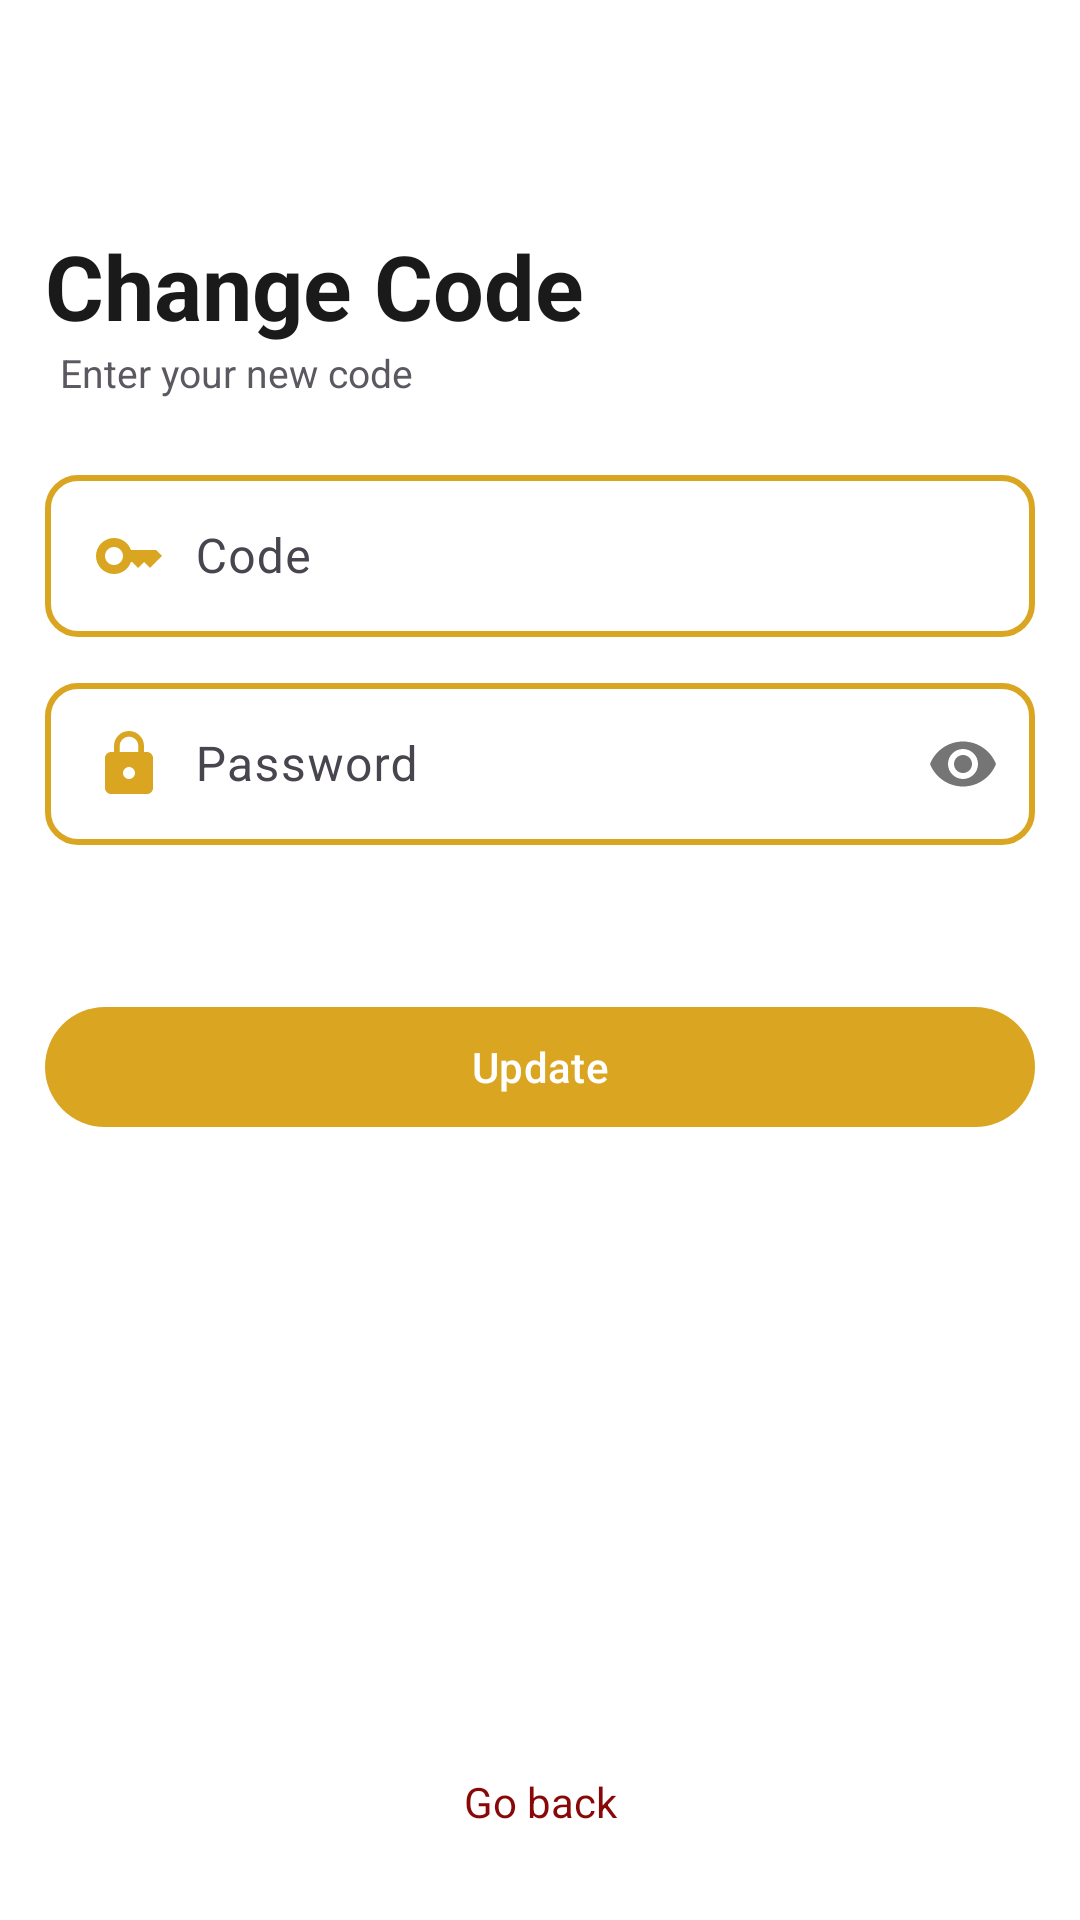

This screen was rendered from an Android layout file. Write that file and the resources it references.
<!-- AndroidManifest.xml: application theme Theme.Hayhay -->
<!-- res/layout/activity_codeupdate.xml -->
<?xml version="1.0" encoding="utf-8"?>
<RelativeLayout xmlns:android="http://schemas.android.com/apk/res/android"
    xmlns:app="http://schemas.android.com/apk/res-auto"
    xmlns:tools="http://schemas.android.com/tools"
    android:layout_width="match_parent"
    android:layout_height="match_parent"
    android:background="@color/white"
    android:id="@+id/layout"
    tools:context=".Codeupdate">


    <RelativeLayout
        android:layout_width="match_parent"
        android:layout_height="match_parent">
        <TextView
            android:layout_width="match_parent"
            android:layout_height="wrap_content"
            android:id="@+id/back"
            android:layout_alignParentBottom="true"
            android:layout_marginStart="10dp"
            android:layout_marginEnd="10dp"
            android:layout_marginBottom="30dp"
            android:textColor="@color/redd"
            android:gravity="center"
            android:text="Go back"/>

        <LinearLayout
            android:layout_width="match_parent"
            android:layout_height="wrap_content"
            android:id="@+id/layout1"
            android:orientation="vertical"
            android:layout_marginTop="60dp"
            android:padding="15dp"
            android:background="@color/white"
            >

            <TextView
                android:layout_width="wrap_content"
                android:layout_height="wrap_content"
                android:alpha="0.9"
                android:id="@+id/info"
                android:text="Change Code"
                android:textColor="@color/black"
                android:textSize="30dp"
                android:textStyle="bold" />

            <TextView
                android:layout_width="wrap_content"
                android:layout_height="wrap_content"
                android:layout_marginStart="5dp"
                android:textSize="13dp"
                android:id="@+id/info1"
                android:text="Enter your new code"
                android:alpha="0.9"/>
            <View
                android:layout_width="wrap_content"
                android:layout_height="20dp"/>
            <com.google.android.material.textfield.TextInputLayout
                android:layout_width="match_parent"
                android:layout_height="wrap_content"
                app:passwordToggleEnabled="false">
                <EditText
                    android:id="@+id/phonenumber"
                    android:layout_width="match_parent"
                    android:layout_height="wrap_content"
                    android:background="@drawable/edittext"
                    android:drawablePadding="10dp"
                    android:textColor="@color/black"
                    android:padding="15dp"
                    android:hint="Code"
                    android:layout_marginTop="10dp"
                    android:drawableStart="@drawable/baseline_key_24"
                    android:minHeight="48dp" />
            </com.google.android.material.textfield.TextInputLayout>

            <View
                android:layout_width="wrap_content"
                android:layout_height="10dp"/>
            <com.google.android.material.textfield.TextInputLayout
                android:layout_width="match_parent"
                android:layout_height="wrap_content"
                app:passwordToggleEnabled="true">
                <EditText
                    android:id="@+id/password"
                    android:layout_width="match_parent"
                    android:layout_height="wrap_content"
                    android:layout_marginTop="10dp"
                    android:background="@drawable/edittext"
                    android:drawableStart="@drawable/lock"
                    android:drawablePadding="10dp"
                    android:hint="Password"
                    android:inputType="textPassword"
                    android:minHeight="48dp"
                    android:padding="15dp"
                    android:textColor="@color/black" />
            </com.google.android.material.textfield.TextInputLayout>
            <View
                android:layout_width="wrap_content"
                android:layout_height="10dp"/>



            <View
                android:layout_width="wrap_content"
                android:layout_height="20dp"/>
            <com.google.android.material.button.MaterialButton
                android:id="@+id/update1"
                android:layout_width="match_parent"
                android:layout_height="wrap_content"
                android:text="Update"
                android:layout_marginTop="20dp"
                app:backgroundTint="@color/gold" />





        </LinearLayout>
    </RelativeLayout>



</RelativeLayout>
<!-- resources referenced by this layout -->
<resources>
  <color name="black">#FF000000</color>
  <color name="gold">#DAA520</color>
  <color name="redd">#880808</color>
  <color name="white">#FFFFFFFF</color>
  <!-- drawable baseline_key_24 (drawable) -->
  <vector android:height="24dp" android:tint="@color/gold"
      android:viewportHeight="24" android:viewportWidth="24"
      android:width="24dp" xmlns:android="http://schemas.android.com/apk/res/android">
      <path android:fillColor="@android:color/white" android:pathData="M21,10h-8.35C11.83,7.67 9.61,6 7,6c-3.31,0 -6,2.69 -6,6s2.69,6 6,6c2.61,0 4.83,-1.67 5.65,-4H13l2,2l2,-2l2,2l4,-4.04L21,10zM7,15c-1.65,0 -3,-1.35 -3,-3c0,-1.65 1.35,-3 3,-3s3,1.35 3,3C10,13.65 8.65,15 7,15z"/>
  </vector>
  <!-- drawable edittext (drawable) -->
  <?xml version="1.0" encoding="utf-8"?>
  <shape xmlns:android="http://schemas.android.com/apk/res/android"
      android:shape="rectangle">
  
  <stroke
      android:width="2dp"
      android:color="@color/gold"></stroke>
  <padding
      android:top="10dp"
      ></padding>
      <corners
          android:radius="10dp"></corners>
  
  </shape>
  <!-- drawable lock (drawable) -->
  <vector android:height="24dp" android:tint="@color/gold"
      android:viewportHeight="24" android:viewportWidth="24"
      android:width="24dp" xmlns:android="http://schemas.android.com/apk/res/android">
      <path android:fillColor="@android:color/white" android:pathData="M18,8h-1L17,6c0,-2.76 -2.24,-5 -5,-5S7,3.24 7,6v2L6,8c-1.1,0 -2,0.9 -2,2v10c0,1.1 0.9,2 2,2h12c1.1,0 2,-0.9 2,-2L20,10c0,-1.1 -0.9,-2 -2,-2zM12,17c-1.1,0 -2,-0.9 -2,-2s0.9,-2 2,-2 2,0.9 2,2 -0.9,2 -2,2zM15.1,8L8.9,8L8.9,6c0,-1.71 1.39,-3.1 3.1,-3.1 1.71,0 3.1,1.39 3.1,3.1v2z"/>
  </vector>
  <style name="Theme.Hayhay" parent="Base.Theme.Hayhay" />
  <style name="Base.Theme.Hayhay" parent="Theme.Material3.DayNight.NoActionBar">
          
          
      </style>
</resources>
